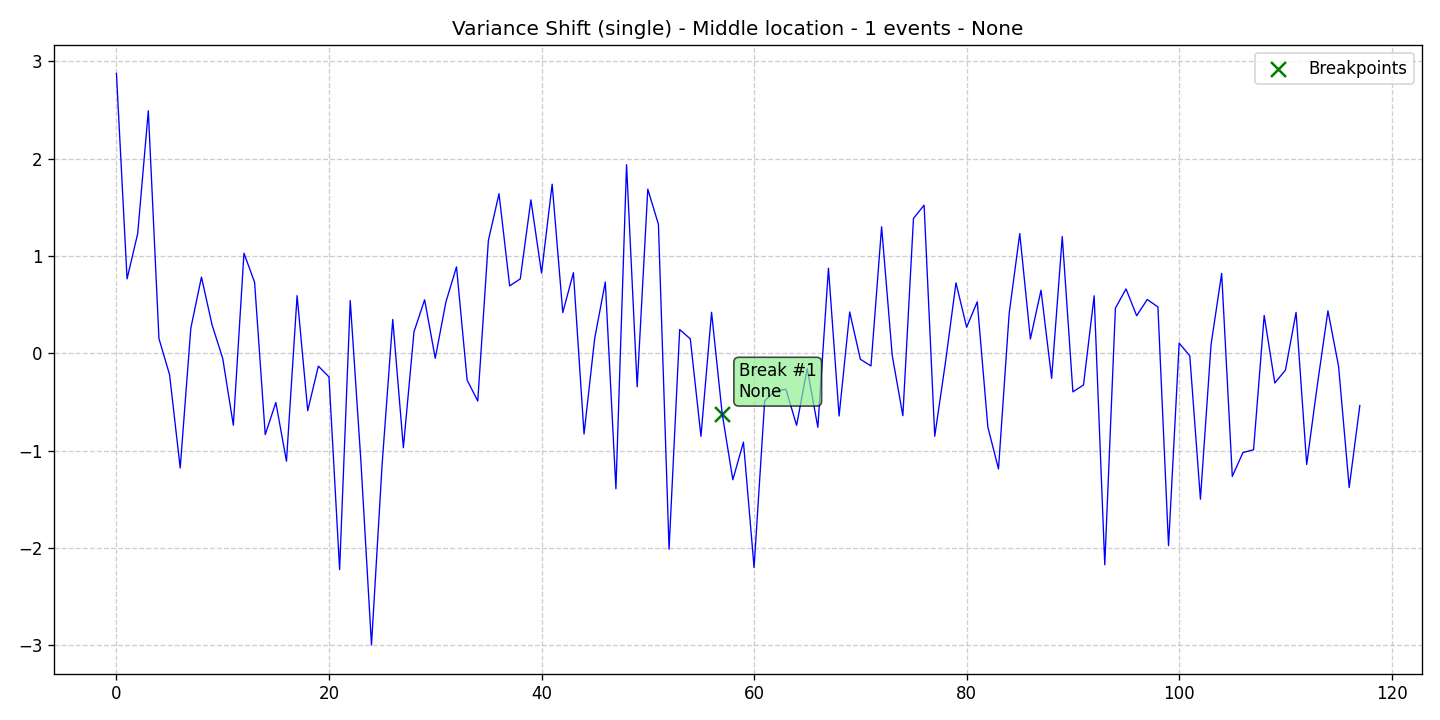

The file beside this chart, header and first rows:
data, stationary, det_lin_up, det_lin_down, det_quad, det_cubic, det_exp, det_damped, stoc_trend, volatility, single_seas, multiple_seas, point_anom_single, point_anom_multi, collect_anom, context_anom, mean_shift, var_shift, trend_shift, date, is_break, is_anomaly, is_multi, location_beginning
2.875, 0, 0, 0, 0, 0, 0, 0, 0, 0, 0, 0, 0, 0, 0, 0, 0, 1, 0, 2020-01-01, 0, 0, 0, 0
0.7637, 0, 0, 0, 0, 0, 0, 0, 0, 0, 0, 0, 0, 0, 0, 0, 0, 1, 0, 2020-01-02, 0, 0, 0, 0
1.229, 0, 0, 0, 0, 0, 0, 0, 0, 0, 0, 0, 0, 0, 0, 0, 0, 1, 0, 2020-01-03, 0, 0, 0, 0
2.491, 0, 0, 0, 0, 0, 0, 0, 0, 0, 0, 0, 0, 0, 0, 0, 0, 1, 0, 2020-01-04, 0, 0, 0, 0
0.1509, 0, 0, 0, 0, 0, 0, 0, 0, 0, 0, 0, 0, 0, 0, 0, 0, 1, 0, 2020-01-05, 0, 0, 0, 0
-0.2204, 0, 0, 0, 0, 0, 0, 0, 0, 0, 0, 0, 0, 0, 0, 0, 0, 1, 0, 2020-01-06, 0, 0, 0, 0
-1.179, 0, 0, 0, 0, 0, 0, 0, 0, 0, 0, 0, 0, 0, 0, 0, 0, 1, 0, 2020-01-07, 0, 0, 0, 0
0.2576, 0, 0, 0, 0, 0, 0, 0, 0, 0, 0, 0, 0, 0, 0, 0, 0, 1, 0, 2020-01-08, 0, 0, 0, 0
0.7824, 0, 0, 0, 0, 0, 0, 0, 0, 0, 0, 0, 0, 0, 0, 0, 0, 1, 0, 2020-01-09, 0, 0, 0, 0
0.2911, 0, 0, 0, 0, 0, 0, 0, 0, 0, 0, 0, 0, 0, 0, 0, 0, 1, 0, 2020-01-10, 0, 0, 0, 0
-0.05238, 0, 0, 0, 0, 0, 0, 0, 0, 0, 0, 0, 0, 0, 0, 0, 0, 1, 0, 2020-01-11, 0, 0, 0, 0
-0.7389, 0, 0, 0, 0, 0, 0, 0, 0, 0, 0, 0, 0, 0, 0, 0, 0, 1, 0, 2020-01-12, 0, 0, 0, 0
1.027, 0, 0, 0, 0, 0, 0, 0, 0, 0, 0, 0, 0, 0, 0, 0, 0, 1, 0, 2020-01-13, 0, 0, 0, 0
0.7291, 0, 0, 0, 0, 0, 0, 0, 0, 0, 0, 0, 0, 0, 0, 0, 0, 1, 0, 2020-01-14, 0, 0, 0, 0
-0.8356, 0, 0, 0, 0, 0, 0, 0, 0, 0, 0, 0, 0, 0, 0, 0, 0, 1, 0, 2020-01-15, 0, 0, 0, 0
-0.506, 0, 0, 0, 0, 0, 0, 0, 0, 0, 0, 0, 0, 0, 0, 0, 0, 1, 0, 2020-01-16, 0, 0, 0, 0
-1.109, 0, 0, 0, 0, 0, 0, 0, 0, 0, 0, 0, 0, 0, 0, 0, 0, 1, 0, 2020-01-17, 0, 0, 0, 0
0.592, 0, 0, 0, 0, 0, 0, 0, 0, 0, 0, 0, 0, 0, 0, 0, 0, 1, 0, 2020-01-18, 0, 0, 0, 0
-0.5905, 0, 0, 0, 0, 0, 0, 0, 0, 0, 0, 0, 0, 0, 0, 0, 0, 1, 0, 2020-01-19, 0, 0, 0, 0
-0.1324, 0, 0, 0, 0, 0, 0, 0, 0, 0, 0, 0, 0, 0, 0, 0, 0, 1, 0, 2020-01-20, 0, 0, 0, 0
-0.2434, 0, 0, 0, 0, 0, 0, 0, 0, 0, 0, 0, 0, 0, 0, 0, 0, 1, 0, 2020-01-21, 0, 0, 0, 0
-2.223, 0, 0, 0, 0, 0, 0, 0, 0, 0, 0, 0, 0, 0, 0, 0, 0, 1, 0, 2020-01-22, 0, 0, 0, 0
0.5406, 0, 0, 0, 0, 0, 0, 0, 0, 0, 0, 0, 0, 0, 0, 0, 0, 1, 0, 2020-01-23, 0, 0, 0, 0
-1.105, 0, 0, 0, 0, 0, 0, 0, 0, 0, 0, 0, 0, 0, 0, 0, 0, 1, 0, 2020-01-24, 0, 0, 0, 0
-2.997, 0, 0, 0, 0, 0, 0, 0, 0, 0, 0, 0, 0, 0, 0, 0, 0, 1, 0, 2020-01-25, 0, 0, 0, 0
-1.142, 0, 0, 0, 0, 0, 0, 0, 0, 0, 0, 0, 0, 0, 0, 0, 0, 1, 0, 2020-01-26, 0, 0, 0, 0
0.347, 0, 0, 0, 0, 0, 0, 0, 0, 0, 0, 0, 0, 0, 0, 0, 0, 1, 0, 2020-01-27, 0, 0, 0, 0
-0.9705, 0, 0, 0, 0, 0, 0, 0, 0, 0, 0, 0, 0, 0, 0, 0, 0, 1, 0, 2020-01-28, 0, 0, 0, 0
0.2204, 0, 0, 0, 0, 0, 0, 0, 0, 0, 0, 0, 0, 0, 0, 0, 0, 1, 0, 2020-01-29, 0, 0, 0, 0
0.5493, 0, 0, 0, 0, 0, 0, 0, 0, 0, 0, 0, 0, 0, 0, 0, 0, 1, 0, 2020-01-30, 0, 0, 0, 0
-0.05114, 0, 0, 0, 0, 0, 0, 0, 0, 0, 0, 0, 0, 0, 0, 0, 0, 1, 0, 2020-01-31, 0, 0, 0, 0
0.5257, 0, 0, 0, 0, 0, 0, 0, 0, 0, 0, 0, 0, 0, 0, 0, 0, 1, 0, 2020-02-01, 0, 0, 0, 0
0.8875, 0, 0, 0, 0, 0, 0, 0, 0, 0, 0, 0, 0, 0, 0, 0, 0, 1, 0, 2020-02-02, 0, 0, 0, 0
-0.2761, 0, 0, 0, 0, 0, 0, 0, 0, 0, 0, 0, 0, 0, 0, 0, 0, 1, 0, 2020-02-03, 0, 0, 0, 0
-0.4908, 0, 0, 0, 0, 0, 0, 0, 0, 0, 0, 0, 0, 0, 0, 0, 0, 1, 0, 2020-02-04, 0, 0, 0, 0
1.16, 0, 0, 0, 0, 0, 0, 0, 0, 0, 0, 0, 0, 0, 0, 0, 0, 1, 0, 2020-02-05, 0, 0, 0, 0
1.638, 0, 0, 0, 0, 0, 0, 0, 0, 0, 0, 0, 0, 0, 0, 0, 0, 1, 0, 2020-02-06, 0, 0, 0, 0
0.6921, 0, 0, 0, 0, 0, 0, 0, 0, 0, 0, 0, 0, 0, 0, 0, 0, 1, 0, 2020-02-07, 0, 0, 0, 0
0.7635, 0, 0, 0, 0, 0, 0, 0, 0, 0, 0, 0, 0, 0, 0, 0, 0, 1, 0, 2020-02-08, 0, 0, 0, 0
1.576, 0, 0, 0, 0, 0, 0, 0, 0, 0, 0, 0, 0, 0, 0, 0, 0, 1, 0, 2020-02-09, 0, 0, 0, 0
0.8234, 0, 0, 0, 0, 0, 0, 0, 0, 0, 0, 0, 0, 0, 0, 0, 0, 1, 0, 2020-02-10, 0, 0, 0, 0
1.737, 0, 0, 0, 0, 0, 0, 0, 0, 0, 0, 0, 0, 0, 0, 0, 0, 1, 0, 2020-02-11, 0, 0, 0, 0
0.418, 0, 0, 0, 0, 0, 0, 0, 0, 0, 0, 0, 0, 0, 0, 0, 0, 1, 0, 2020-02-12, 0, 0, 0, 0
0.8271, 0, 0, 0, 0, 0, 0, 0, 0, 0, 0, 0, 0, 0, 0, 0, 0, 1, 0, 2020-02-13, 0, 0, 0, 0
-0.8301, 0, 0, 0, 0, 0, 0, 0, 0, 0, 0, 0, 0, 0, 0, 0, 0, 1, 0, 2020-02-14, 0, 0, 0, 0
0.1509, 0, 0, 0, 0, 0, 0, 0, 0, 0, 0, 0, 0, 0, 0, 0, 0, 1, 0, 2020-02-15, 0, 0, 0, 0
0.7315, 0, 0, 0, 0, 0, 0, 0, 0, 0, 0, 0, 0, 0, 0, 0, 0, 1, 0, 2020-02-16, 0, 0, 0, 0
-1.392, 0, 0, 0, 0, 0, 0, 0, 0, 0, 0, 0, 0, 0, 0, 0, 0, 1, 0, 2020-02-17, 0, 0, 0, 0
1.937, 0, 0, 0, 0, 0, 0, 0, 0, 0, 0, 0, 0, 0, 0, 0, 0, 1, 0, 2020-02-18, 0, 0, 0, 0
-0.3445, 0, 0, 0, 0, 0, 0, 0, 0, 0, 0, 0, 0, 0, 0, 0, 0, 1, 0, 2020-02-19, 0, 0, 0, 0
1.686, 0, 0, 0, 0, 0, 0, 0, 0, 0, 0, 0, 0, 0, 0, 0, 0, 1, 0, 2020-02-20, 0, 0, 0, 0
1.325, 0, 0, 0, 0, 0, 0, 0, 0, 0, 0, 0, 0, 0, 0, 0, 0, 1, 0, 2020-02-21, 0, 0, 0, 0
-2.013, 0, 0, 0, 0, 0, 0, 0, 0, 0, 0, 0, 0, 0, 0, 0, 0, 1, 0, 2020-02-22, 0, 0, 0, 0
0.2434, 0, 0, 0, 0, 0, 0, 0, 0, 0, 0, 0, 0, 0, 0, 0, 0, 1, 0, 2020-02-23, 0, 0, 0, 0
0.1476, 0, 0, 0, 0, 0, 0, 0, 0, 0, 0, 0, 0, 0, 0, 0, 0, 1, 0, 2020-02-24, 0, 0, 0, 0
-0.853, 0, 0, 0, 0, 0, 0, 0, 0, 0, 0, 0, 0, 0, 0, 0, 0, 1, 0, 2020-02-25, 0, 0, 0, 0
0.4207, 0, 0, 0, 0, 0, 0, 0, 0, 0, 0, 0, 0, 0, 0, 0, 0, 1, 0, 2020-02-26, 0, 0, 0, 0
-0.6216, 0, 0, 0, 0, 0, 0, 0, 0, 0, 0, 0, 0, 0, 0, 0, 0, 1, 0, 2020-02-27, 1, 0, 0, 0
-1.3, 0, 0, 0, 0, 0, 0, 0, 0, 0, 0, 0, 0, 0, 0, 0, 0, 1, 0, 2020-02-28, 0, 0, 0, 0
-0.9133, 0, 0, 0, 0, 0, 0, 0, 0, 0, 0, 0, 0, 0, 0, 0, 0, 1, 0, 2020-02-29, 0, 0, 0, 0
... 58 more rows
